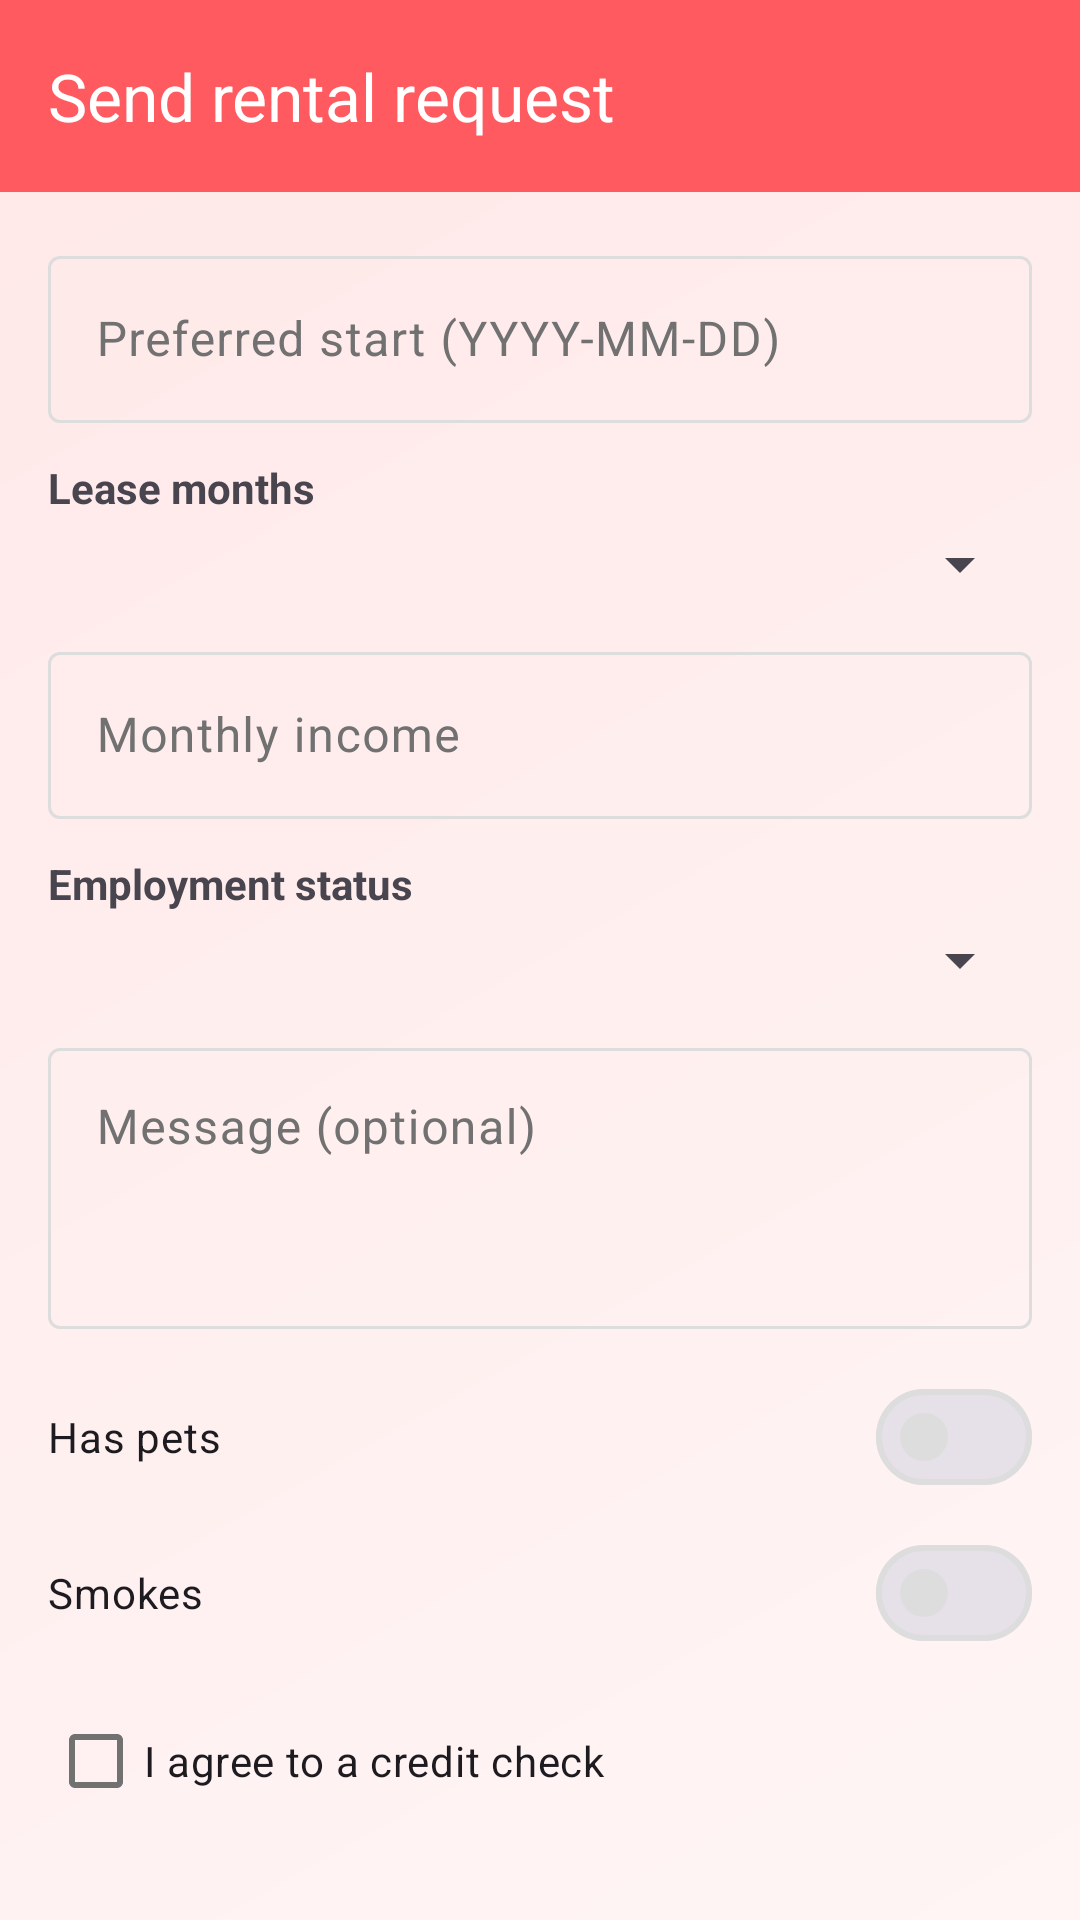

Here is an Android app screen rendered from its layout file. Give the layout XML and the strings, colors and styles it references.
<!-- AndroidManifest.xml: application theme Theme.Mobile -->
<!-- res/layout/activity_submit_rental_request.xml -->
<?xml version="1.0" encoding="utf-8"?>
<androidx.coordinatorlayout.widget.CoordinatorLayout xmlns:android="http://schemas.android.com/apk/res/android"
    xmlns:app="http://schemas.android.com/apk/res-auto"
    android:id="@+id/root"
    android:layout_width="match_parent"
    android:layout_height="match_parent"
    android:background="@drawable/bg_page_gradient">

    <com.google.android.material.appbar.MaterialToolbar
        android:id="@+id/toolbar"
        android:layout_width="match_parent"
        android:layout_height="?attr/actionBarSize"
        android:background="@color/rentease_primary"
        app:navigationIconTint="@color/white"
        app:title="@string/send_rental_request"
        app:titleTextColor="@color/white" />

    <androidx.core.widget.NestedScrollView
        android:layout_width="match_parent"
        android:layout_height="match_parent"
        android:layout_marginTop="?attr/actionBarSize"
        android:padding="16dp">

        <LinearLayout
            android:layout_width="match_parent"
            android:layout_height="wrap_content"
            android:orientation="vertical">

            <com.google.android.material.textfield.TextInputLayout
                android:layout_width="match_parent"
                android:layout_height="wrap_content"
                android:hint="@string/preferred_start"
                app:boxStrokeColor="@color/box_stroke_rentease"
                style="@style/Widget.RentEase.TextInputLayout">

                <com.google.android.material.textfield.TextInputEditText
                    android:id="@+id/preferred_start"
                    android:layout_width="match_parent"
                    android:layout_height="wrap_content"
                    android:inputType="date" />
            </com.google.android.material.textfield.TextInputLayout>

            <TextView
                android:layout_width="match_parent"
                android:layout_height="wrap_content"
                android:layout_marginTop="12dp"
                android:text="@string/lease_months"
                android:textStyle="bold" />

            <Spinner
                android:id="@+id/lease_months"
                android:layout_width="match_parent"
                android:layout_height="wrap_content"
                android:layout_marginTop="4dp" />

            <com.google.android.material.textfield.TextInputLayout
                android:layout_width="match_parent"
                android:layout_height="wrap_content"
                android:layout_marginTop="12dp"
                android:hint="@string/monthly_income"
                style="@style/Widget.RentEase.TextInputLayout">

                <com.google.android.material.textfield.TextInputEditText
                    android:id="@+id/monthly_income"
                    android:layout_width="match_parent"
                    android:layout_height="wrap_content"
                    android:inputType="numberDecimal" />
            </com.google.android.material.textfield.TextInputLayout>

            <TextView
                android:layout_width="match_parent"
                android:layout_height="wrap_content"
                android:layout_marginTop="12dp"
                android:text="@string/employment_status"
                android:textStyle="bold" />

            <Spinner
                android:id="@+id/employment"
                android:layout_width="match_parent"
                android:layout_height="wrap_content"
                android:layout_marginTop="4dp" />

            <com.google.android.material.textfield.TextInputLayout
                android:layout_width="match_parent"
                android:layout_height="wrap_content"
                android:layout_marginTop="12dp"
                android:hint="@string/message_optional"
                style="@style/Widget.RentEase.TextInputLayout">

                <com.google.android.material.textfield.TextInputEditText
                    android:id="@+id/message"
                    android:layout_width="match_parent"
                    android:layout_height="wrap_content"
                    android:gravity="top"
                    android:inputType="textMultiLine"
                    android:minLines="3" />
            </com.google.android.material.textfield.TextInputLayout>

            <com.google.android.material.materialswitch.MaterialSwitch
                android:id="@+id/has_pets"
                android:layout_width="match_parent"
                android:layout_height="wrap_content"
                android:layout_marginTop="12dp"
                android:text="@string/has_pets" />

            <com.google.android.material.materialswitch.MaterialSwitch
                android:id="@+id/smokes"
                android:layout_width="match_parent"
                android:layout_height="wrap_content"
                android:layout_marginTop="4dp"
                android:text="@string/smokes" />

            <com.google.android.material.checkbox.MaterialCheckBox
                android:id="@+id/credit_check"
                android:layout_width="match_parent"
                android:layout_height="wrap_content"
                android:layout_marginTop="8dp"
                android:text="@string/credit_check_agree" />

            <TextView
                android:id="@+id/error_text"
                android:layout_width="match_parent"
                android:layout_height="wrap_content"
                android:layout_marginTop="8dp"
                android:textColor="@color/rentease_error"
                android:visibility="gone" />

            <com.google.android.material.button.MaterialButton
                android:id="@+id/btn_submit"
                android:layout_width="match_parent"
                android:layout_height="wrap_content"
                android:layout_marginTop="16dp"
                android:text="@string/submit_request"
                app:backgroundTint="@color/rentease_primary" />
        </LinearLayout>
    </androidx.core.widget.NestedScrollView>
</androidx.coordinatorlayout.widget.CoordinatorLayout>
<!-- resources referenced by this layout -->
<resources>
  <color name="rentease_error">#FFE31C5F</color>
  <color name="rentease_primary">#FF5A5F</color>
  <color name="white">#FFFFFFFF</color>
  <!-- drawable bg_page_gradient (drawable) -->
  <?xml version="1.0" encoding="utf-8"?>
  <shape xmlns:android="http://schemas.android.com/apk/res/android">
      <gradient
          android:angle="135"
          android:endColor="@color/rentease_page_bg_end"
          android:startColor="@color/rentease_page_bg_start"
          android:type="linear" />
  </shape>
  <string name="credit_check_agree">I agree to a credit check</string>
  <string name="employment_status">Employment status</string>
  <string name="has_pets">Has pets</string>
  <string name="lease_months">Lease months</string>
  <string name="message_optional">Message (optional)</string>
  <string name="monthly_income">Monthly income</string>
  <string name="preferred_start">Preferred start (YYYY-MM-DD)</string>
  <string name="send_rental_request">Send rental request</string>
  <string name="smokes">Smokes</string>
  <string name="submit_request">Submit request</string>
  <style name="Widget.RentEase.TextInputLayout" parent="Widget.Material3.TextInputLayout.OutlinedBox">
          <item name="boxStrokeColor">@color/box_stroke_rentease</item>
          <item name="hintTextColor">@color/rentease_text_secondary</item>
          <item name="android:textColorHint">@color/rentease_text_secondary</item>
      </style>
  <style name="Theme.Mobile" parent="Base.Theme.Mobile" />
  <color name="rentease_page_bg_end">#FFE8E8</color>
  <color name="rentease_page_bg_start">#FFF5F5</color>
  <color name="rentease_text_secondary">#FF717171</color>
  <style name="Base.Theme.Mobile" parent="Theme.Material3.DayNight.NoActionBar">
          <item name="colorPrimary">@color/rentease_primary</item>
          <item name="colorOnPrimary">@color/white</item>
          <item name="colorPrimaryContainer">#FFFFE4E4</item>
          <item name="colorOnPrimaryContainer">@color/rentease_primary_dark</item>
          <item name="colorSecondary">@color/rentease_primary_dark</item>
          <item name="colorOnSecondary">@color/white</item>
          <item name="colorError">@color/rentease_accent_plum</item>
          <item name="colorOnError">@color/white</item>
          <item name="android:colorBackground">@color/rentease_page_bg_start</item>
          <item name="colorSurface">@color/white</item>
          <item name="colorOnSurface">@color/rentease_text_primary</item>
          <item name="colorOnSurfaceVariant">@color/rentease_text_secondary</item>
          <item name="colorOutline">@color/rentease_border</item>
      </style>
  <color name="rentease_primary_dark">#E31C5F</color>
  <color name="rentease_accent_plum">#C13584</color>
  <color name="rentease_text_primary">#FF222222</color>
  <color name="rentease_border">#FFDDDDDD</color>
</resources>
